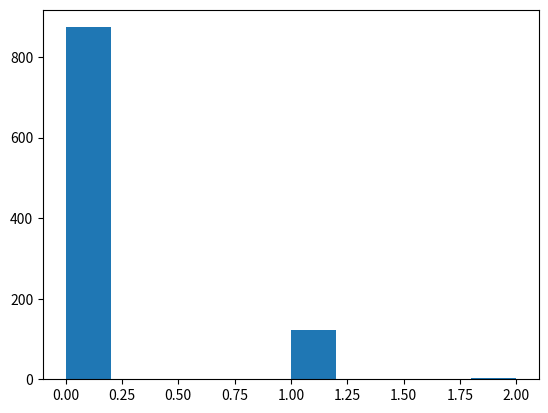

This chart was generated by the following Python code:
import matplotlib.pyplot as plt
from numpy import *
import networkx as nx
n = 1000
p = 0.00016

l = []
for i in range(10):
    g = nx.gnp_random_graph(n, p)
    s = 0
    for i in range(n):
        s += len(g.adj[i])
    s = s // 2
    s = s / n
    num = 0
    for i in range(n):
        if len(g.adj[i]) > s:
            num += 1
    l.append(num)
    
ans = sum(l)/len(l)
print(f'num ejtemayii : {ans}')

g = nx.gnp_random_graph(n, p)
l = []

for i in range(n):
    l.append(len(g.adj[i]))
    
plt.hist(l)
plt.show()
